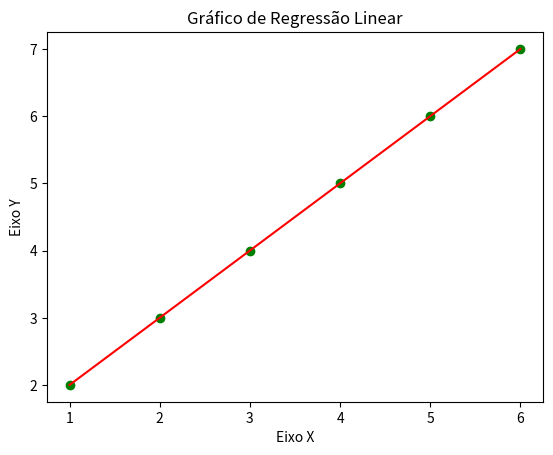

Python code for this plot:
import matplotlib.pyplot as plt
import numpy as np

x = [1, 2, 3, 4, 5, 6]
y = [2, 3, 4, 5, 6, 7]

m, b = np.polyfit(x, y, 1)

plt.scatter(x, y, color="green", label="Dados")
plt.plot(x, m * (x + b), color="red", label="Regressão Linear")

plt.xlabel("Eixo X")
plt.ylabel("Eixo Y")
plt.title("Gráfico de Regressão Linear")

plt.show()
